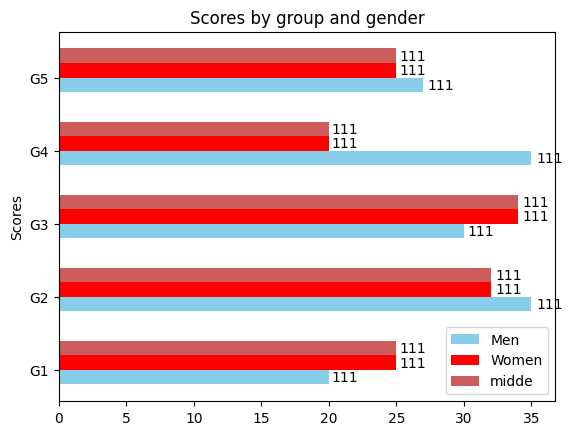
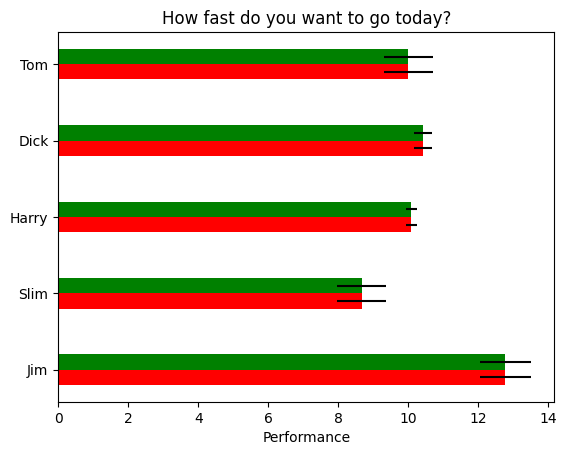

Reproduce these figures in Python, in order.
# from pandas import *
# from pylab import *
# import numpy as np
# from matplotlib import pyplot as plt
# mpl.rcParams['font.sans-serif'] = ['SimHei']  # 加载中文字体的神奇呀
# idx = Index(np.arange(1,7))
# df = DataFrame(np.random.randn(6, 2), index=idx, columns=['', 'count'])
# valss = np.array([['总数', 100], ['嘿嘿', 10], ['流皮', '5']])
# vals = np.around(df.values,2)
# fig = plt.figure(figsize=(9,4))
# ax = fig.add_subplot(111, frameon=False, xticks=[], yticks=[])  # 去掉背景的意思嘛
# the_table=plt.table(cellText=valss, rowLabels=None, colLabels=['', 'count'],colWidths = [0.1]*vals.shape[1], loc='center',cellLoc='center')
# the_table.set_fontsize(20)
# the_table.scale(2.5,2.58)
# plt.show()  # todo 画表格的


# import numpy as np
# import matplotlib.pyplot as plt
# men_means, men_std = (20, 35, 30, 35, 27), (0, 3, 4, 1, 2)
# women_means, women_std = (25, 32, 34, 20, 25), (3, 5, 2, 3, 3)
# ind = np.arange(len(men_means))  # the x locations for the groups
# width = 0.35  # the width of the bars
# fig, ax = plt.subplots()
# rects1 = ax.bar(ind - width/2, men_means, width,
#                 color='SkyBlue', label='Men')
# rects2 = ax.bar(ind + width/2, women_means, width,
#                 color='IndianRed', label='Women')
# ax.set_ylabel('Scores')
# ax.set_title('Scores by group and gender')
# ax.set_xticks(ind)
# ax.set_xticklabels(('G1', 'G2', 'G3', 'G4', 'G5'))
# ax.legend()
# def autolabel(rects, xpos='center'):
#     xpos = xpos.lower()  # normalize the case of the parameter
#     ha = {'center': 'center', 'right': 'left', 'left': 'right'}
#     offset = {'center': 0.5, 'right': 0.57, 'left': 0.43}  # x_txt = x + w*off
#
#     for rect in rects:
#         height = rect.get_height()
#         ax.text(rect.get_x() + rect.get_width()*offset[xpos], 1.01*height,
#                 '{}'.format(height), ha=ha[xpos], va='bottom')
# autolabel(rects1, "left")
# autolabel(rects2, "right")
# plt.show()  # todo 画柱形图的


# import numpy as np
# import matplotlib
# import matplotlib.pyplot as plt
# sphinx_gallery_thumbnail_number = 2
# vegetables = ["cucumber", "tomato", "lettuce", "asparagus",
#               "potato", "wheat", "barley"]
# vegetables1 = [" ", " ", " ", " ",
#               " ", " ", " "]
# vegetables2 = ["a", "asd", "asd", "asd",
#               "zxc", "asd", "qwe"]
# farmers = ["Farmer Joe", "Upland Bros.", "Smith Gardening",
#            "Agrifun", "Organiculture", "BioGoods Ltd.", "Cornylee Corp."]
# harvest = np.array([[0.8, 2.4, 2.5, 3.9, 0.0, 4.0, 0.0],
#                     [2.4, 0.0, 4.0, 1.0, 2.7, 0.0, 0.0],
#                     [1.1, 2.4, 0.8, 4.3, 1.9, 4.4, 0.0],
#                     [0.6, 0.0, 0.3, 0.0, 3.1, 0.0, 0.0],
#                     [0.7, 1.7, 0.6, 2.6, 2.2, 6.2, 0.0],
#                     [1.3, 1.2, 0.0, 0.0, 0.0, 3.2, 5.1],
#                     [0.1, 2.0, 0.0, 1.4, 0.0, 1.9, 6.3]])
# fig, ax = plt.subplots()
# im = ax.imshow(harvest)
# ax.set_xticks(np.arange(len(farmers)))
# ax.set_xticks(np.arange(len(farmers)+1)-.5, minor=True)
# ax.set_xticklabels(farmers)
# ax.set_yticks(np.arange(len(vegetables)))
# ax.set_yticks(np.arange(len(vegetables)+1)-.5, minor=True)
# # ax.set_yticklabels(['' for _ in range(len(vegetables))])
# ax.set_yticklabels(vegetables)
# # ... and label them with the respective list entries
# # ax.set_yticklabels([1,2,3,4,5,6,7])
# # ax.set_yticklabels([str(i) for i in range(len(vegetables))])
# ax.grid(which="minor", color="w", linestyle='-', linewidth=0)
# # Rotate the tick labels and set their alignment.
# plt.setp(ax.get_xticklabels(), rotation=45, ha="right",
#          rotation_mode="anchor")
# # Loop over data dimensions and create text annotations.
# for i in range(len(vegetables)):
#     for j in range(len(farmers)):
#         text = ax.text(j, i, harvest[i, j],
#                        ha="center", va="center", color="w")
# ax.set_title("Harvest of local farmers (in tons/year)")
# fig.tight_layout()
# plt.show()



# import matplotlib.pyplot as plt
# def make_patch_spines_invisible(ax):
#     ax.set_frame_on(True)
#     ax.patch.set_visible(False)
#     for sp in ax.spines.values():
#         sp.set_visible(False)
# fig, host = plt.subplots()
# # fig.subplots_adjust(right=0.75)
# par1 = host.twinx()
# par2 = host.twinx()
# # Offset the right spine of par2.  The ticks and label have already been
# # placed on the right by twinx above.
# par2.spines["right"].set_position(("axes", 1.2))
# # Having been created by twinx, par2 has its frame off, so the line of its
# # detached spine is invisible.  First, activate the frame but make the patch
# # and spines invisible.
# make_patch_spines_invisible(par2)
# # Second, show the right spine.
# par2.spines["right"].set_visible(True)
# p1, = host.plot([0, 1, 2], [0, 1, 2], "b-", label="Density")
# p2, = par1.plot([0, 1, 2], [0, 3, 2], "r-", label="Temperature")
# p3, = par2.plot([0, 1, 2], [50, 30, 15], "g-", label="Velocity")
# host.set_xlim(0, 2)
# host.set_ylim(0, 2)
# par1.set_ylim(0, 4)
# par2.set_ylim(1, 65)
# host.set_xlabel("Distance")
# host.set_ylabel("Density")
# par1.set_ylabel("Temperature")
# par2.set_ylabel("Velocity")
# host.yaxis.label.set_color(p1.get_color())
# par1.yaxis.label.set_color(p2.get_color())
# par2.yaxis.label.set_color(p3.get_color())
# tkw = dict(size=4, width=1.5)
# host.tick_params(axis='y', colors=p1.get_color(), **tkw)
# par1.tick_params(axis='y', colors=p2.get_color(), **tkw)
# par2.tick_params(axis='y', colors=p3.get_color(), **tkw)
# host.tick_params(axis='x', **tkw)
# lines = [p1, p2, p3]
# host.legend(lines, [l.get_label() for l in lines])
# plt.show()



import numpy as np
import matplotlib.pyplot as plt
men_means, men_std = (20, 35, 30, 35, 27), (2, 3, 4, 1, 2)
women_means, women_std = (25, 32, 34, 20, 25), (3, 5, 2, 3, 3)
midde_means, midde_std = (25, 32, 34, 20, 25), (3, 5, 2, 3, 3)
ind = np.arange(len(men_means))  # the x locations for the groups
width = 0.2  # the width of the bars
fig, ax = plt.subplots()
rects1 = ax.barh(ind - width/2, men_means, width,
                color='SkyBlue', label='Men')
rects2 = ax.barh(ind + width/2, women_means, width,
                color='r', label='Women')
rects3 = ax.barh(ind + width/2 + width, midde_means, width,
                color='IndianRed', label='midde')
ax.set_ylabel('Scores')
ax.set_title('Scores by group and gender')
ax.set_yticks(ind)
ax.set_yticklabels(('G1', 'G2', 'G3', 'G4', 'G5'))
ax.legend()
def autolabel(rects, xpos='center'):
    xpos = xpos.lower()  # normalize the case of the parameter
    ha = {'center': 'center', 'right': 'left', 'left': 'right'}
    offset = {'center': 0.5, 'right': 0.57, 'left': 0.43}  # x_txt = x + w*off
    for rect in rects:
        width = rect.get_width()
        text = '{}'.format(111)
        ax.text(1.01 * rect.get_width(), rect.get_y(), text, va='bottom')
rects1_values = []
for rects in [rects1, rects2, rects2]:
    _rects1_values = []
    for rect in rects:
        _rects1_values.append(rect.get_height())
    rects1_values.append(np.array(_rects1_values))
autolabel(rects1, "center")
autolabel(rects2, "center")
autolabel(rects3, "center")
plt.show()


import matplotlib.pyplot as plt
import numpy as np
np.random.seed(19680801)
width = 0.2
plt.rcdefaults()
fig, ax = plt.subplots()

people = ('Tom', 'Dick', 'Harry', 'Slim', 'Jim')
y_pos = np.arange(len(people))
performance = 3 + 10 * np.random.rand(len(people))
error = np.random.rand(len(people))

ax.barh(y_pos - width/2, performance, width, xerr=error, align='center',
        color='green', ecolor='black')
ax.barh(y_pos + width/2, performance, width, xerr=error, align='center',
        color='red', ecolor='black')
print(y_pos, people)
ax.set_yticks(y_pos)
ax.set_yticklabels(people)
ax.invert_yaxis()  # labels read top-to-bottom
ax.set_xlabel('Performance')
ax.set_title('How fast do you want to go today?')

plt.show()
